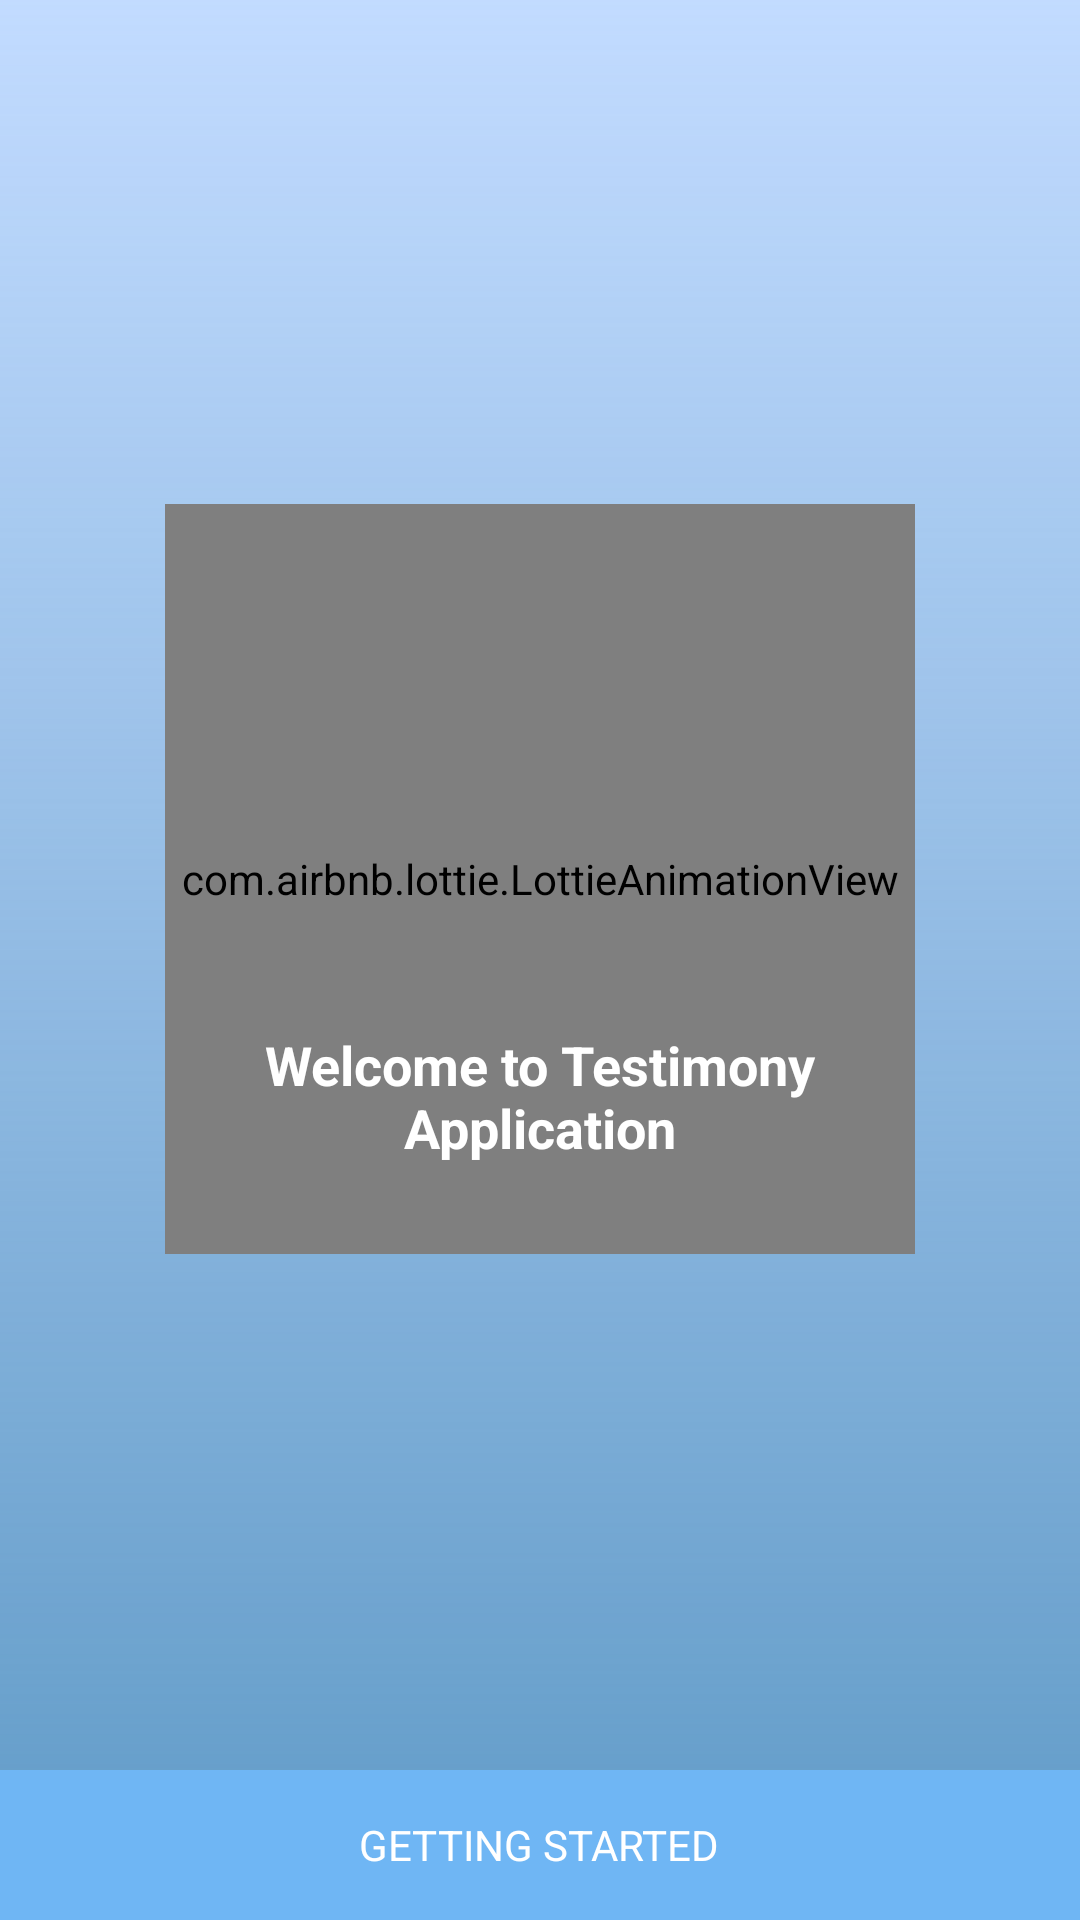

The Android layout XML behind this screen, and the referenced resources:
<!-- AndroidManifest.xml: application theme Theme.StreamingApp -->
<!-- res/layout/activity_onboarding_finish.xml -->
<?xml version="1.0" encoding="utf-8"?>
<layout xmlns:android="http://schemas.android.com/apk/res/android"
    xmlns:app="http://schemas.android.com/apk/res-auto">

    <data>

    </data>

    <RelativeLayout
        android:layout_width="match_parent"
        android:layout_height="match_parent"
        android:background="@drawable/gradient_testimony_bg">


        <androidx.constraintlayout.widget.ConstraintLayout
            android:layout_width="match_parent"
            android:layout_height="wrap_content"
            android:layout_alignParentTop="true"
            android:layout_alignParentBottom="true"
            android:padding="30dp">

            <com.airbnb.lottie.LottieAnimationView
                android:id="@+id/image_onboarding"
                android:layout_width="250dp"
                android:layout_height="250dp"
                android:layout_alignParentTop="true"
                android:layout_alignParentBottom="true"
                android:layout_centerHorizontal="true"
                android:layout_marginStart="30dp"
                android:layout_marginTop="60dp"
                android:layout_marginEnd="30dp"
                android:layout_marginBottom="114dp"
                android:scaleType="centerCrop"
                app:layout_constraintBottom_toBottomOf="parent"
                app:layout_constraintEnd_toEndOf="parent"
                app:layout_constraintStart_toStartOf="parent"
                app:layout_constraintTop_toTopOf="parent"
                app:lottie_autoPlay="true"
                app:lottie_loop="true"
                app:lottie_rawRes="@raw/lottie_welcome" />

            <androidx.appcompat.widget.AppCompatTextView
                android:id="@+id/text_onboarding_title"
                android:layout_width="match_parent"
                android:layout_height="wrap_content"
                android:layout_below="@id/image_onboarding"
                android:layout_marginStart="30dp"
                android:layout_marginEnd="30dp"
                android:layout_marginBottom="30dp"
                android:gravity="center"
                android:text="@string/title_onboarding_1"
                android:textColor="@color/white"
                android:textSize="18sp"
                android:textStyle="bold"
                app:layout_constraintBottom_toBottomOf="@id/image_onboarding"
                app:layout_constraintEnd_toEndOf="@id/image_onboarding"
                app:layout_constraintHorizontal_bias="0.297"
                app:layout_constraintStart_toStartOf="@id/image_onboarding"
                app:layout_constraintTop_toTopOf="@id/image_onboarding"
                app:layout_constraintVertical_bias="1.0" />

        </androidx.constraintlayout.widget.ConstraintLayout>


        <LinearLayout
            android:id="@+id/layout_start"
            android:layout_width="match_parent"
            android:layout_height="50dp"
            android:layout_alignParentBottom="true"
            android:background="@color/colorPrimary"
            android:clickable="true"
            android:focusable="true"
            android:gravity="center">

            <androidx.appcompat.widget.AppCompatTextView
                android:layout_width="wrap_content"
                android:layout_height="wrap_content"
                android:text="GETTING STARTED"
                android:textColor="@color/md_white_1000" />


        </LinearLayout>

    </RelativeLayout>
</layout>
<!-- resources referenced by this layout -->
<resources>
  <color name="colorPrimary">#6FB6F4</color>
  <color name="md_white_1000">#ffffff</color>
  <color name="white">#FFFFFFFF</color>
  <!-- drawable gradient_testimony_bg (drawable) -->
  <?xml version="1.0" encoding="utf-8"?>
  <shape xmlns:android="http://schemas.android.com/apk/res/android">
  
      <gradient
          android:angle="-90"
          android:endColor="#609AC7"
          android:startColor="@color/first_class_theme_color" />
  
  </shape>
  <string name="title_onboarding_1">Welcome to Testimony Application</string>
  <style name="Theme.StreamingApp" parent="Base.Theme.StreamingApp" />
  <color name="first_class_theme_color">#401089FF</color>
  <style name="Base.Theme.StreamingApp" parent="Theme.Material3.DayNight.NoActionBar">
          
          
          <item name="android:statusBarColor">@color/abhi_accent</item>
      </style>
  <color name="abhi_accent">#326341</color>
</resources>
